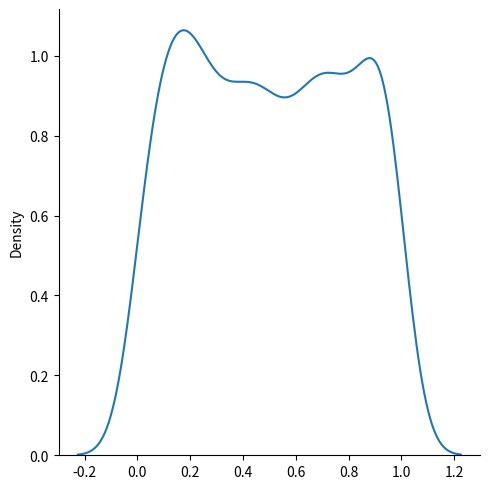

Generate this figure with matplotlib:
import matplotlib.pyplot as plt
import seaborn as sns
import numpy as np
from numpy import random

# sns.displot([0, 1, 2, 3, 4, 5])
# sns.displot([0, 1, 2, 3, 4, 5], kind="kde")
# x = np.random.normal(loc=1, scale=2, size=(2, 3))

# sns.displot(random.binomial(n=10, p=0.5, size=1000))

data = {
  "normal": random.normal(loc=50, scale=5, size=1000),
  "binomial": random.binomial(n=100, p=0.5, size=1000)
}

# sns.displot(data, kind="kde")

sns.displot(random.uniform(size=1000), kind="kde")


plt.show()

# print(x)
